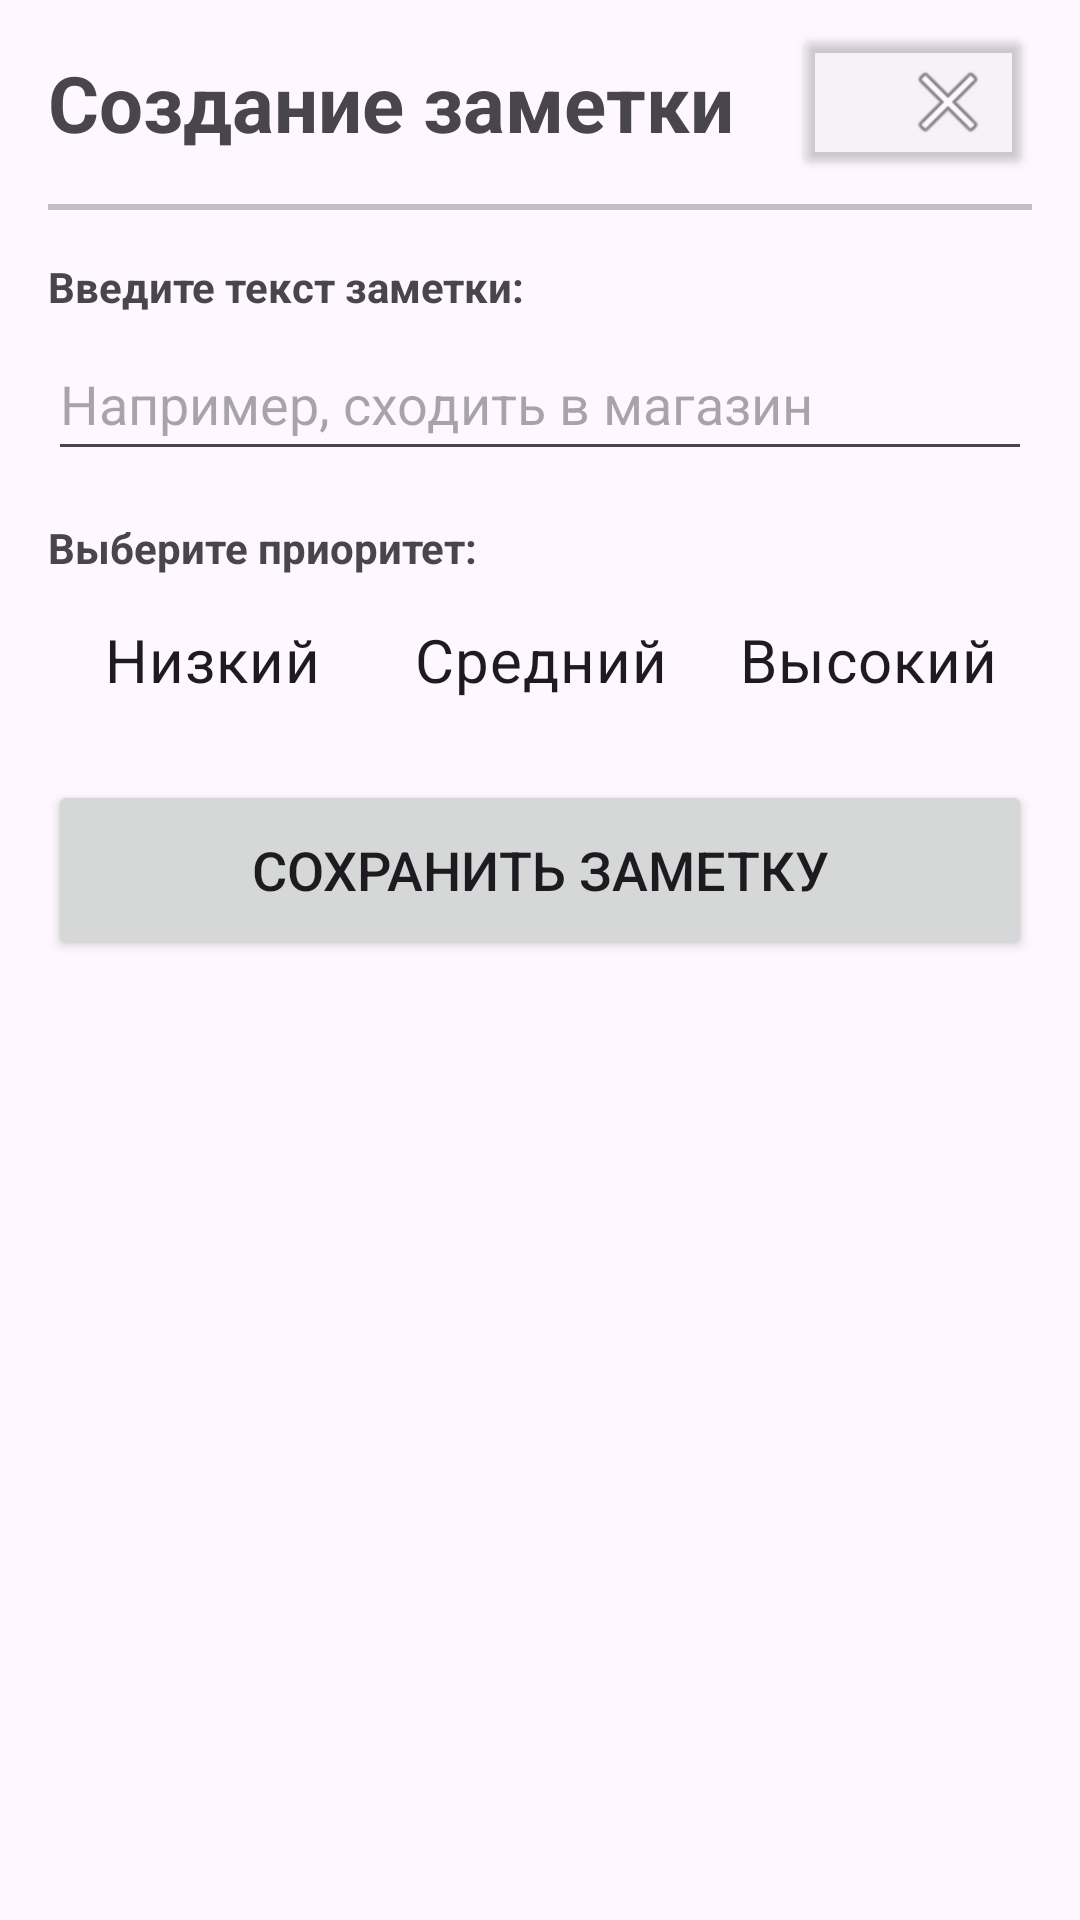

Produce the Android XML layout that renders to this screen, including the resource entries it uses.
<!-- AndroidManifest.xml: application theme Theme.TodoList -->
<!-- res/layout/activity_note_add_screen.xml -->
<?xml version="1.0" encoding="utf-8"?>
<androidx.constraintlayout.widget.ConstraintLayout xmlns:android="http://schemas.android.com/apk/res/android"
    xmlns:app="http://schemas.android.com/apk/res-auto"
    xmlns:tools="http://schemas.android.com/tools"
    android:layout_width="match_parent"
    android:layout_height="match_parent">

    <TextView
        android:id="@+id/noteAddingScreenTitle"
        android:layout_width="wrap_content"
        android:layout_height="wrap_content"
        android:layout_marginStart="16dp"
        android:text="@string/noteAddingScreenTitleText"
        android:textSize="26sp"
        android:textStyle="bold"

        app:layout_constraintBottom_toBottomOf="@+id/btnCloseNoteAddingScreen"
        app:layout_constraintStart_toStartOf="parent"
        app:layout_constraintTop_toTopOf="@+id/btnCloseNoteAddingScreen" />


    <Button
        android:id="@+id/btnCloseNoteAddingScreen"
        android:layout_width="80dp"
        android:layout_height="wrap_content"
        android:layout_marginTop="8dp"
        android:layout_marginEnd="16dp"
        android:textSize="12sp"
        android:drawableEnd="@android:drawable/ic_menu_close_clear_cancel"
        app:layout_constraintEnd_toEndOf="parent"
        app:layout_constraintTop_toTopOf="parent"

        android:backgroundTint="@color/close_btn_bg"

        android:contentDescription="@string/btnCloseNoteAddingScreenDescription"
        />

    <View
        android:id="@+id/headerSeparator"
        android:layout_width="match_parent"
        android:layout_height="2dp"
        android:layout_marginHorizontal="16dp"
        android:layout_marginTop="8dp"
        android:background="@color/separator_color"
        app:layout_constraintEnd_toEndOf="parent"
        app:layout_constraintStart_toStartOf="parent"
        app:layout_constraintTop_toBottomOf="@+id/btnCloseNoteAddingScreen" />


    <TextView
        android:id="@+id/etNoteTextInputBoxTitle"
        android:layout_width="match_parent"
        android:layout_height="wrap_content"
        android:text="@string/etNoteTextInputBoxTitleText"
        app:layout_constraintEnd_toEndOf="parent"
        app:layout_constraintStart_toStartOf="parent"
        app:layout_constraintTop_toBottomOf="@+id/headerSeparator"

        android:layout_marginHorizontal="16dp"
        android:layout_marginTop="16dp"
        android:textStyle="bold"
        />

    <EditText
        android:id="@+id/etNoteTextInputBox"
        android:layout_width="0dp"
        android:layout_height="wrap_content"

        android:layout_marginHorizontal="16dp"
        android:layout_marginTop="4dp"

        android:hint="@string/etNoteTextInputBoxHint"
        android:inputType="text"
        android:minHeight="48dp"
        app:layout_constraintEnd_toEndOf="parent"
        app:layout_constraintStart_toStartOf="parent"
        app:layout_constraintTop_toBottomOf="@+id/etNoteTextInputBoxTitle" />

    <TextView
        android:id="@+id/choosePriorityTitle"
        android:layout_width="match_parent"
        android:layout_height="wrap_content"
        android:text="@string/choosePriorityTitleText"
        app:layout_constraintEnd_toEndOf="parent"
        app:layout_constraintStart_toStartOf="parent"
        app:layout_constraintTop_toBottomOf="@+id/etNoteTextInputBox"

        android:layout_marginHorizontal="16dp"
        android:layout_marginTop="16dp"
        android:textStyle="bold"
        />

    <RadioGroup
        android:id="@+id/rgChoosePriority"
        android:layout_width="match_parent"
        android:layout_height="wrap_content"
        android:layout_marginHorizontal="16dp"
        android:layout_marginTop="4dp"
        android:orientation="horizontal"
        app:layout_constraintEnd_toEndOf="parent"
        app:layout_constraintStart_toStartOf="parent"
        app:layout_constraintTop_toBottomOf="@+id/choosePriorityTitle">

        <RadioButton
            android:id="@+id/rbLowPriority"
            android:layout_width="0dp"
            android:layout_height="wrap_content"
            android:layout_weight="1"
            android:button="@null"
            android:textAlignment="center"
            android:background="@color/low_priority_inactive"
            android:textSize="20sp"
            android:textColor="@color/inactive_rb_text_color"
            android:textStyle="normal"
            android:text="@string/rbLowPriorityText" />

        <RadioButton
            android:id="@+id/rbMediumPriority"
            android:layout_width="0dp"
            android:layout_height="wrap_content"
            android:layout_weight="1"
            android:button="@null"
            android:textAlignment="center"
            android:background="@color/medium_priority_inactive"
            android:textSize="20sp"
            android:textColor="@color/inactive_rb_text_color"
            android:textStyle="normal"
            android:text="@string/rbMediumPriority" />

        <RadioButton
            android:id="@+id/rbHighPriority"
            android:layout_width="0dp"
            android:layout_height="wrap_content"
            android:layout_weight="1"
            android:button="@null"
            android:textAlignment="center"
            android:background="@color/high_priority_inactive"
            android:textSize="20sp"
            android:textColor="@color/inactive_rb_text_color"
            android:textStyle="normal"
            android:text="@string/rbHighPriority" />
    </RadioGroup>

    <Button
        android:id="@+id/btnSaveNote"
        android:layout_width="0dp"
        android:layout_height="60dp"
        android:layout_margin="16dp"
        android:text="@string/btnSaveNoteText"
        android:textSize="18sp"
        app:layout_constraintEnd_toEndOf="parent"
        app:layout_constraintStart_toStartOf="parent"
        app:layout_constraintTop_toBottomOf="@+id/rgChoosePriority" />



</androidx.constraintlayout.widget.ConstraintLayout>
<!-- resources referenced by this layout -->
<resources>
  <color name="close_btn_bg">#16AEAEAE</color>
  <color name="separator_color">#A3A1A1A1</color>
  <string name="btnCloseNoteAddingScreenDescription">Кнопка закрытия окна добавления заметки</string>
  <string name="btnSaveNoteText">Сохранить заметку</string>
  <string name="choosePriorityTitleText">Выберите приоритет:</string>
  <string name="etNoteTextInputBoxHint">Например, сходить в магазин</string>
  <string name="etNoteTextInputBoxTitleText">Введите текст заметки:</string>
  <string name="noteAddingScreenTitleText">Создание заметки</string>
  <string name="rbHighPriority">Высокий</string>
  <string name="rbLowPriorityText">Низкий</string>
  <string name="rbMediumPriority">Средний</string>
  <style name="Theme.TodoList" parent="Base.Theme.TodoList" />
  <style name="Base.Theme.TodoList" parent="Theme.Material3.DayNight.NoActionBar">
          
          
          <item name="android:statusBarColor">#BEABFB</item>
      </style>
</resources>
